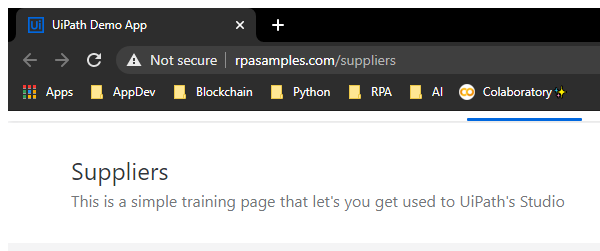
Workflow: DataScraping

Step 1: Attach Browser 'UiPathDem Page' in window 'UiPath Demo App' (chrome.exe)

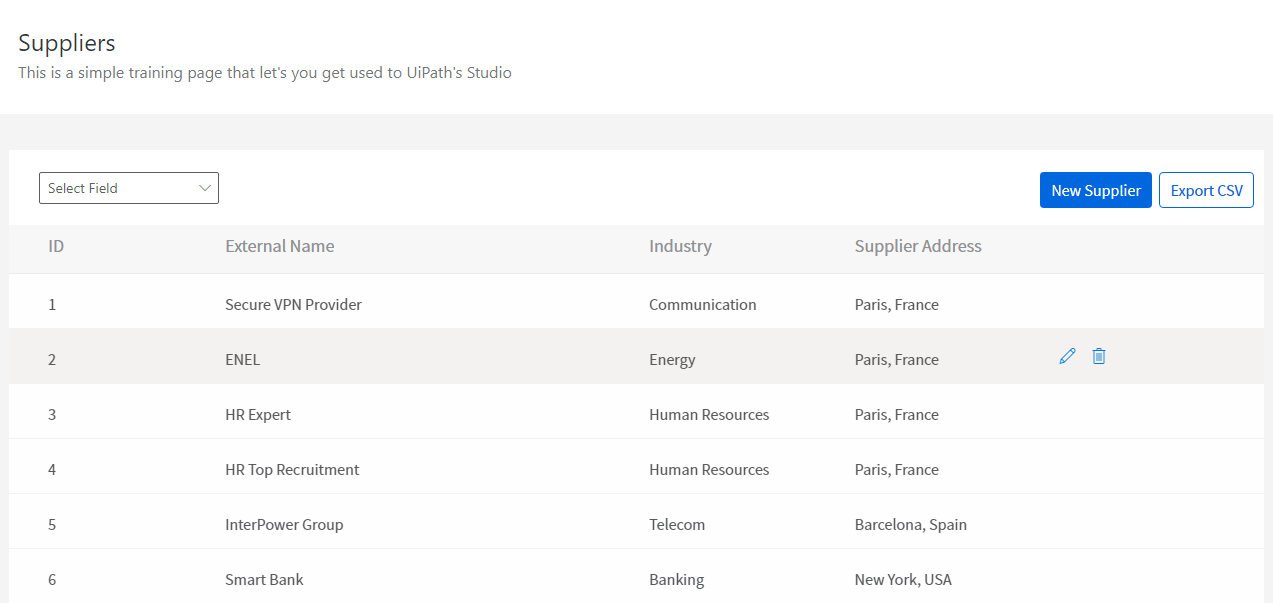
Step 2: get-text from the element